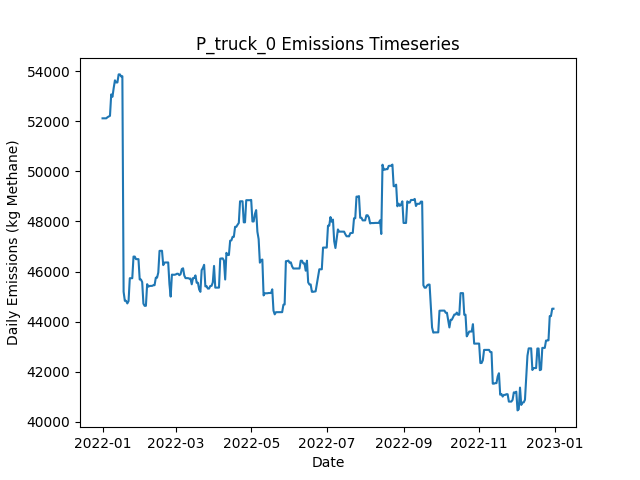

Values plotted in this chart, from the file beside it:
Date, Daily Emissions (Kg Methane), Daily Mitigable Emissions (Kg Methane), Daily Non-Mitigable Emissions (Kg Methan…, Daily Cost ($), Active Leaks, New Leaks, Leaks Repaired, Leaks Naturally Repaired, Leaks Tagged, Daily Repair Cost ($), Daily Natural Repair Cost ($), truck Deployment Cost ($), truck Sites flagged for Follow-Up, truck Leaks tagged for repair, truck Sites Visited, truck Travel Time (Minutes), truck Survey Time (Minutes), OGI_FU Deployment Cost ($), OGI_FU Sites flagged for Follow-Up, OGI_FU Leaks tagged for repair, OGI_FU Sites Visited, OGI_FU Travel Time (Minutes), OGI_FU Survey Time (Minutes)
2022-01-01, 52119, 9212, 42906, 400, 338, 338, 0, 0, 0.00000, 0.00000, 0.00000, 400, 0, , 10, 180, 270, 0.00000, , 0, 0, 0, 0
2022-01-02, 52119, 9212, 42906, 400, 338, 0, 0, 0, 0.00000, 0.00000, 0.00000, 400, 0, , 1, 20, 30, 0.00000, , 0, 0, 0, 0
2022-01-03, 52119, 9212, 42906, 3000, 338, 0, 0, 0, 156, 0.00000, 0.00000, 0.00000, 9, , 0, 0, 0, 3000, , 156, 9, 360, 1080
2022-01-04, 52119, 9212, 42906, 500, 338, 0, 0, 0, 17, 0.00000, 0.00000, 0.00000, 1, , 0, 0, 0, 500, , 17, 1, 30, 120
2022-01-05, 52163, 9256, 42906, 0.00000, 340, 2, 0, 0, 0.00000, 0.00000, 0.00000, 0.00000, 0, , 0, 0, 0, 0.00000, , 0, 0, 0, 0
2022-01-06, 52192, 9286, 42906, 0.00000, 342, 2, 0, 0, 0.00000, 0.00000, 0.00000, 0.00000, 0, , 0, 0, 0, 0.00000, , 0, 0, 0, 0
2022-01-07, 52219, 9312, 42906, 0.00000, 344, 2, 0, 0, 0.00000, 0.00000, 0.00000, 0.00000, 0, , 0, 0, 0, 0.00000, , 0, 0, 0, 0
2022-01-08, 53073, 9303, 43770, 0.00000, 343, 1, 0, 2, 0.00000, 0.00000, 400, 0.00000, 0, , 0, 0, 0, 0.00000, , 0, 0, 0, 0
2022-01-09, 52978, 9415, 43563, 0.00000, 343, 2, 0, 1, 0.00000, 0.00000, 200, 0.00000, 0, , 0, 0, 0, 0.00000, , 0, 0, 0, 0
2022-01-10, 53328, 9471, 43857, 0.00000, 345, 2, 0, 0, 0.00000, 0.00000, 0.00000, 0.00000, 0, , 0, 0, 0, 0.00000, , 0, 0, 0, 0
2022-01-11, 53635, 9485, 44150, 0.00000, 347, 2, 0, 0, 0.00000, 0.00000, 0.00000, 0.00000, 0, , 0, 0, 0, 0.00000, , 0, 0, 0, 0
2022-01-12, 53550, 9503, 44047, 0.00000, 347, 1, 0, 0, 0.00000, 0.00000, 0.00000, 0.00000, 0, , 0, 0, 0, 0.00000, , 0, 0, 0, 0
2022-01-13, 53550, 9503, 44047, 0.00000, 348, 1, 0, 0, 0.00000, 0.00000, 0.00000, 0.00000, 0, , 0, 0, 0, 0.00000, , 0, 0, 0, 0
2022-01-14, 53872, 9532, 44340, 0.00000, 350, 2, 0, 0, 0.00000, 0.00000, 0.00000, 0.00000, 0, , 0, 0, 0, 0.00000, , 0, 0, 0, 0
2022-01-15, 53872, 9532, 44340, 0.00000, 350, 0, 0, 0, 0.00000, 0.00000, 0.00000, 0.00000, 0, , 0, 0, 0, 0.00000, , 0, 0, 0, 0
2022-01-16, 53790, 9536, 44254, 0.00000, 350, 1, 0, 0, 0.00000, 0.00000, 0.00000, 0.00000, 0, , 0, 0, 0, 0.00000, , 0, 0, 0, 0
2022-01-17, 53801, 9547, 44254, 0.00000, 351, 1, 0, 0, 0.00000, 0.00000, 0.00000, 0.00000, 0, , 0, 0, 0, 0.00000, , 0, 0, 0, 0
2022-01-18, 45193, 938.6, 44254, 24800, 229, 2, 124, 0, 0.00000, 24800, 0.00000, 0.00000, 0, , 0, 0, 0, 0.00000, , 0, 0, 0, 0
2022-01-19, 44831, 576.9, 44254, 3200, 214, 1, 16, 0, 0.00000, 3200, 0.00000, 0.00000, 0, , 0, 0, 0, 0.00000, , 0, 0, 0, 0
2022-01-20, 44831, 576.9, 44254, 0.00000, 214, 0, 0, 0, 0.00000, 0.00000, 0.00000, 0.00000, 0, , 0, 0, 0, 0.00000, , 0, 0, 0, 0
2022-01-21, 44727, 576.9, 44150, 0.00000, 213, 0, 0, 0, 0.00000, 0.00000, 0.00000, 0.00000, 0, , 0, 0, 0, 0.00000, , 0, 0, 0, 0
2022-01-22, 44820, 583.6, 44237, 0.00000, 216, 3, 0, 0, 0.00000, 0.00000, 0.00000, 0.00000, 0, , 0, 0, 0, 0.00000, , 0, 0, 0, 0
2022-01-23, 45734, 633.5, 45101, 0.00000, 216, 2, 0, 2, 0.00000, 0.00000, 400, 0.00000, 0, , 0, 0, 0, 0.00000, , 0, 0, 0, 0
2022-01-24, 45734, 633.5, 45101, 0.00000, 216, 0, 0, 0, 0.00000, 0.00000, 0.00000, 0.00000, 0, , 0, 0, 0, 0.00000, , 0, 0, 0, 0
2022-01-25, 45734, 633.5, 45101, 0.00000, 216, 0, 0, 0, 0.00000, 0.00000, 0.00000, 0.00000, 0, , 0, 0, 0, 0.00000, , 0, 0, 0, 0
2022-01-26, 46598, 633.4, 45965, 0.00000, 216, 1, 0, 1, 0.00000, 0.00000, 200, 0.00000, 0, , 0, 0, 0, 0.00000, , 0, 0, 0, 0
2022-01-27, 46598, 633.4, 45965, 0.00000, 216, 0, 0, 0, 0.00000, 0.00000, 0.00000, 0.00000, 0, , 0, 0, 0, 0.00000, , 0, 0, 0, 0
2022-01-28, 46496, 634.7, 45861, 0.00000, 216, 1, 0, 0, 0.00000, 0.00000, 0.00000, 0.00000, 0, , 0, 0, 0, 0.00000, , 0, 0, 0, 0
2022-01-29, 46496, 634.7, 45861, 0.00000, 216, 0, 0, 0, 0.00000, 0.00000, 0.00000, 0.00000, 0, , 0, 0, 0, 0.00000, , 0, 0, 0, 0
2022-01-30, 46496, 634.7, 45861, 0.00000, 216, 0, 0, 0, 0.00000, 0.00000, 0.00000, 0.00000, 0, , 0, 0, 0, 0.00000, , 0, 0, 0, 0
2022-01-31, 45683, 685.4, 44997, 0.00000, 216, 1, 0, 0, 0.00000, 0.00000, 0.00000, 0.00000, 0, , 0, 0, 0, 0.00000, , 0, 0, 0, 0
2022-02-01, 45683, 685.4, 44997, 0.00000, 216, 0, 0, 0, 0.00000, 0.00000, 0.00000, 0.00000, 0, , 0, 0, 0, 0.00000, , 0, 0, 0, 0
2022-02-02, 45580, 686.6, 44893, 0.00000, 216, 1, 0, 0, 0.00000, 0.00000, 0.00000, 0.00000, 0, , 0, 0, 0, 0.00000, , 0, 0, 0, 0
2022-02-03, 44717, 688, 44029, 0.00000, 216, 1, 0, 0, 0.00000, 0.00000, 0.00000, 0.00000, 0, , 0, 0, 0, 0.00000, , 0, 0, 0, 0
2022-02-04, 44631, 688, 43943, 0.00000, 215, 0, 0, 0, 0.00000, 0.00000, 0.00000, 0.00000, 0, , 0, 0, 0, 0.00000, , 0, 0, 0, 0
2022-02-05, 44633, 689.6, 43943, 0.00000, 215, 1, 0, 1, 0.00000, 0.00000, 200, 0.00000, 0, , 0, 0, 0, 0.00000, , 0, 0, 0, 0
2022-02-06, 45497, 689.6, 44807, 0.00000, 216, 1, 0, 0, 0.00000, 0.00000, 0.00000, 0.00000, 0, , 0, 0, 0, 0.00000, , 0, 0, 0, 0
2022-02-07, 45396, 692.6, 44703, 0.00000, 216, 1, 0, 0, 0.00000, 0.00000, 0.00000, 0.00000, 0, , 0, 0, 0, 0.00000, , 0, 0, 0, 0
2022-02-08, 45426, 722.4, 44703, 0.00000, 217, 2, 0, 1, 0.00000, 0.00000, 200, 0.00000, 0, , 0, 0, 0, 0.00000, , 0, 0, 0, 0
2022-02-09, 45426, 722.7, 44703, 0.00000, 218, 1, 0, 0, 0.00000, 0.00000, 0.00000, 0.00000, 0, , 0, 0, 0, 0.00000, , 0, 0, 0, 0
2022-02-10, 45428, 724.9, 44703, 0.00000, 219, 1, 0, 0, 0.00000, 0.00000, 0.00000, 0.00000, 0, , 0, 0, 0, 0.00000, , 0, 0, 0, 0
2022-02-11, 45454, 750.3, 44703, 0.00000, 221, 2, 0, 0, 0.00000, 0.00000, 0.00000, 0.00000, 0, , 0, 0, 0, 0.00000, , 0, 0, 0, 0
2022-02-12, 45456, 752.6, 44703, 0.00000, 222, 2, 0, 1, 0.00000, 0.00000, 200, 0.00000, 0, , 0, 0, 0, 0.00000, , 0, 0, 0, 0
2022-02-13, 45755, 757.9, 44997, 0.00000, 224, 2, 0, 0, 0.00000, 0.00000, 0.00000, 0.00000, 0, , 0, 0, 0, 0.00000, , 0, 0, 0, 0
2022-02-14, 45755, 757.9, 44997, 0.00000, 224, 0, 0, 0, 0.00000, 0.00000, 0.00000, 0.00000, 0, , 0, 0, 0, 0.00000, , 0, 0, 0, 0
2022-02-15, 45962, 757.9, 45204, 0.00000, 224, 1, 0, 0, 0.00000, 0.00000, 0.00000, 0.00000, 0, , 0, 0, 0, 0.00000, , 0, 0, 0, 0
2022-02-16, 46826, 757.9, 46068, 0.00000, 225, 1, 0, 0, 0.00000, 0.00000, 0.00000, 0.00000, 0, , 0, 0, 0, 0.00000, , 0, 0, 0, 0
2022-02-17, 46827, 759, 46068, 0.00000, 226, 1, 0, 0, 0.00000, 0.00000, 0.00000, 0.00000, 0, , 0, 0, 0, 0.00000, , 0, 0, 0, 0
2022-02-18, 46829, 760.4, 46068, 0.00000, 226, 1, 0, 1, 0.00000, 0.00000, 200, 0.00000, 0, , 0, 0, 0, 0.00000, , 0, 0, 0, 0
2022-02-19, 46257, 758.4, 45498, 0.00000, 225, 1, 0, 1, 0.00000, 0.00000, 200, 0.00000, 0, , 0, 0, 0, 0.00000, , 0, 0, 0, 0
2022-02-20, 46360, 758.4, 45602, 0.00000, 226, 1, 0, 0, 0.00000, 0.00000, 0.00000, 0.00000, 0, , 0, 0, 0, 0.00000, , 0, 0, 0, 0
2022-02-21, 46360, 758.4, 45602, 0.00000, 226, 0, 0, 0, 0.00000, 0.00000, 0.00000, 0.00000, 0, , 0, 0, 0, 0.00000, , 0, 0, 0, 0
2022-02-22, 46364, 761.8, 45602, 0.00000, 227, 1, 0, 0, 0.00000, 0.00000, 0.00000, 0.00000, 0, , 0, 0, 0, 0.00000, , 0, 0, 0, 0
2022-02-23, 46364, 761.8, 45602, 0.00000, 227, 0, 0, 0, 0.00000, 0.00000, 0.00000, 0.00000, 0, , 0, 0, 0, 0.00000, , 0, 0, 0, 0
2022-02-24, 45501, 762.7, 44738, 0.00000, 227, 1, 0, 0, 0.00000, 0.00000, 0.00000, 0.00000, 0, , 0, 0, 0, 0.00000, , 0, 0, 0, 0
2022-02-25, 44999, 762.7, 44237, 0.00000, 224, 0, 0, 0, 0.00000, 0.00000, 0.00000, 0.00000, 0, , 0, 0, 0, 0.00000, , 0, 0, 0, 0
2022-02-26, 45878, 777.1, 45101, 0.00000, 228, 4, 0, 0, 0.00000, 0.00000, 0.00000, 0.00000, 0, , 0, 0, 0, 0.00000, , 0, 0, 0, 0
2022-02-27, 45872, 771.3, 45101, 0.00000, 227, 1, 0, 2, 0.00000, 0.00000, 400, 0.00000, 0, , 0, 0, 0, 0.00000, , 0, 0, 0, 0
2022-02-28, 45872, 771.3, 45101, 0.00000, 227, 0, 0, 0, 0.00000, 0.00000, 0.00000, 0.00000, 0, , 0, 0, 0, 0.00000, , 0, 0, 0, 0
2022-03-01, 45882, 781.4, 45101, 0.00000, 228, 1, 0, 0, 0.00000, 0.00000, 0.00000, 0.00000, 0, , 0, 0, 0, 0.00000, , 0, 0, 0, 0
... 305 more rows
